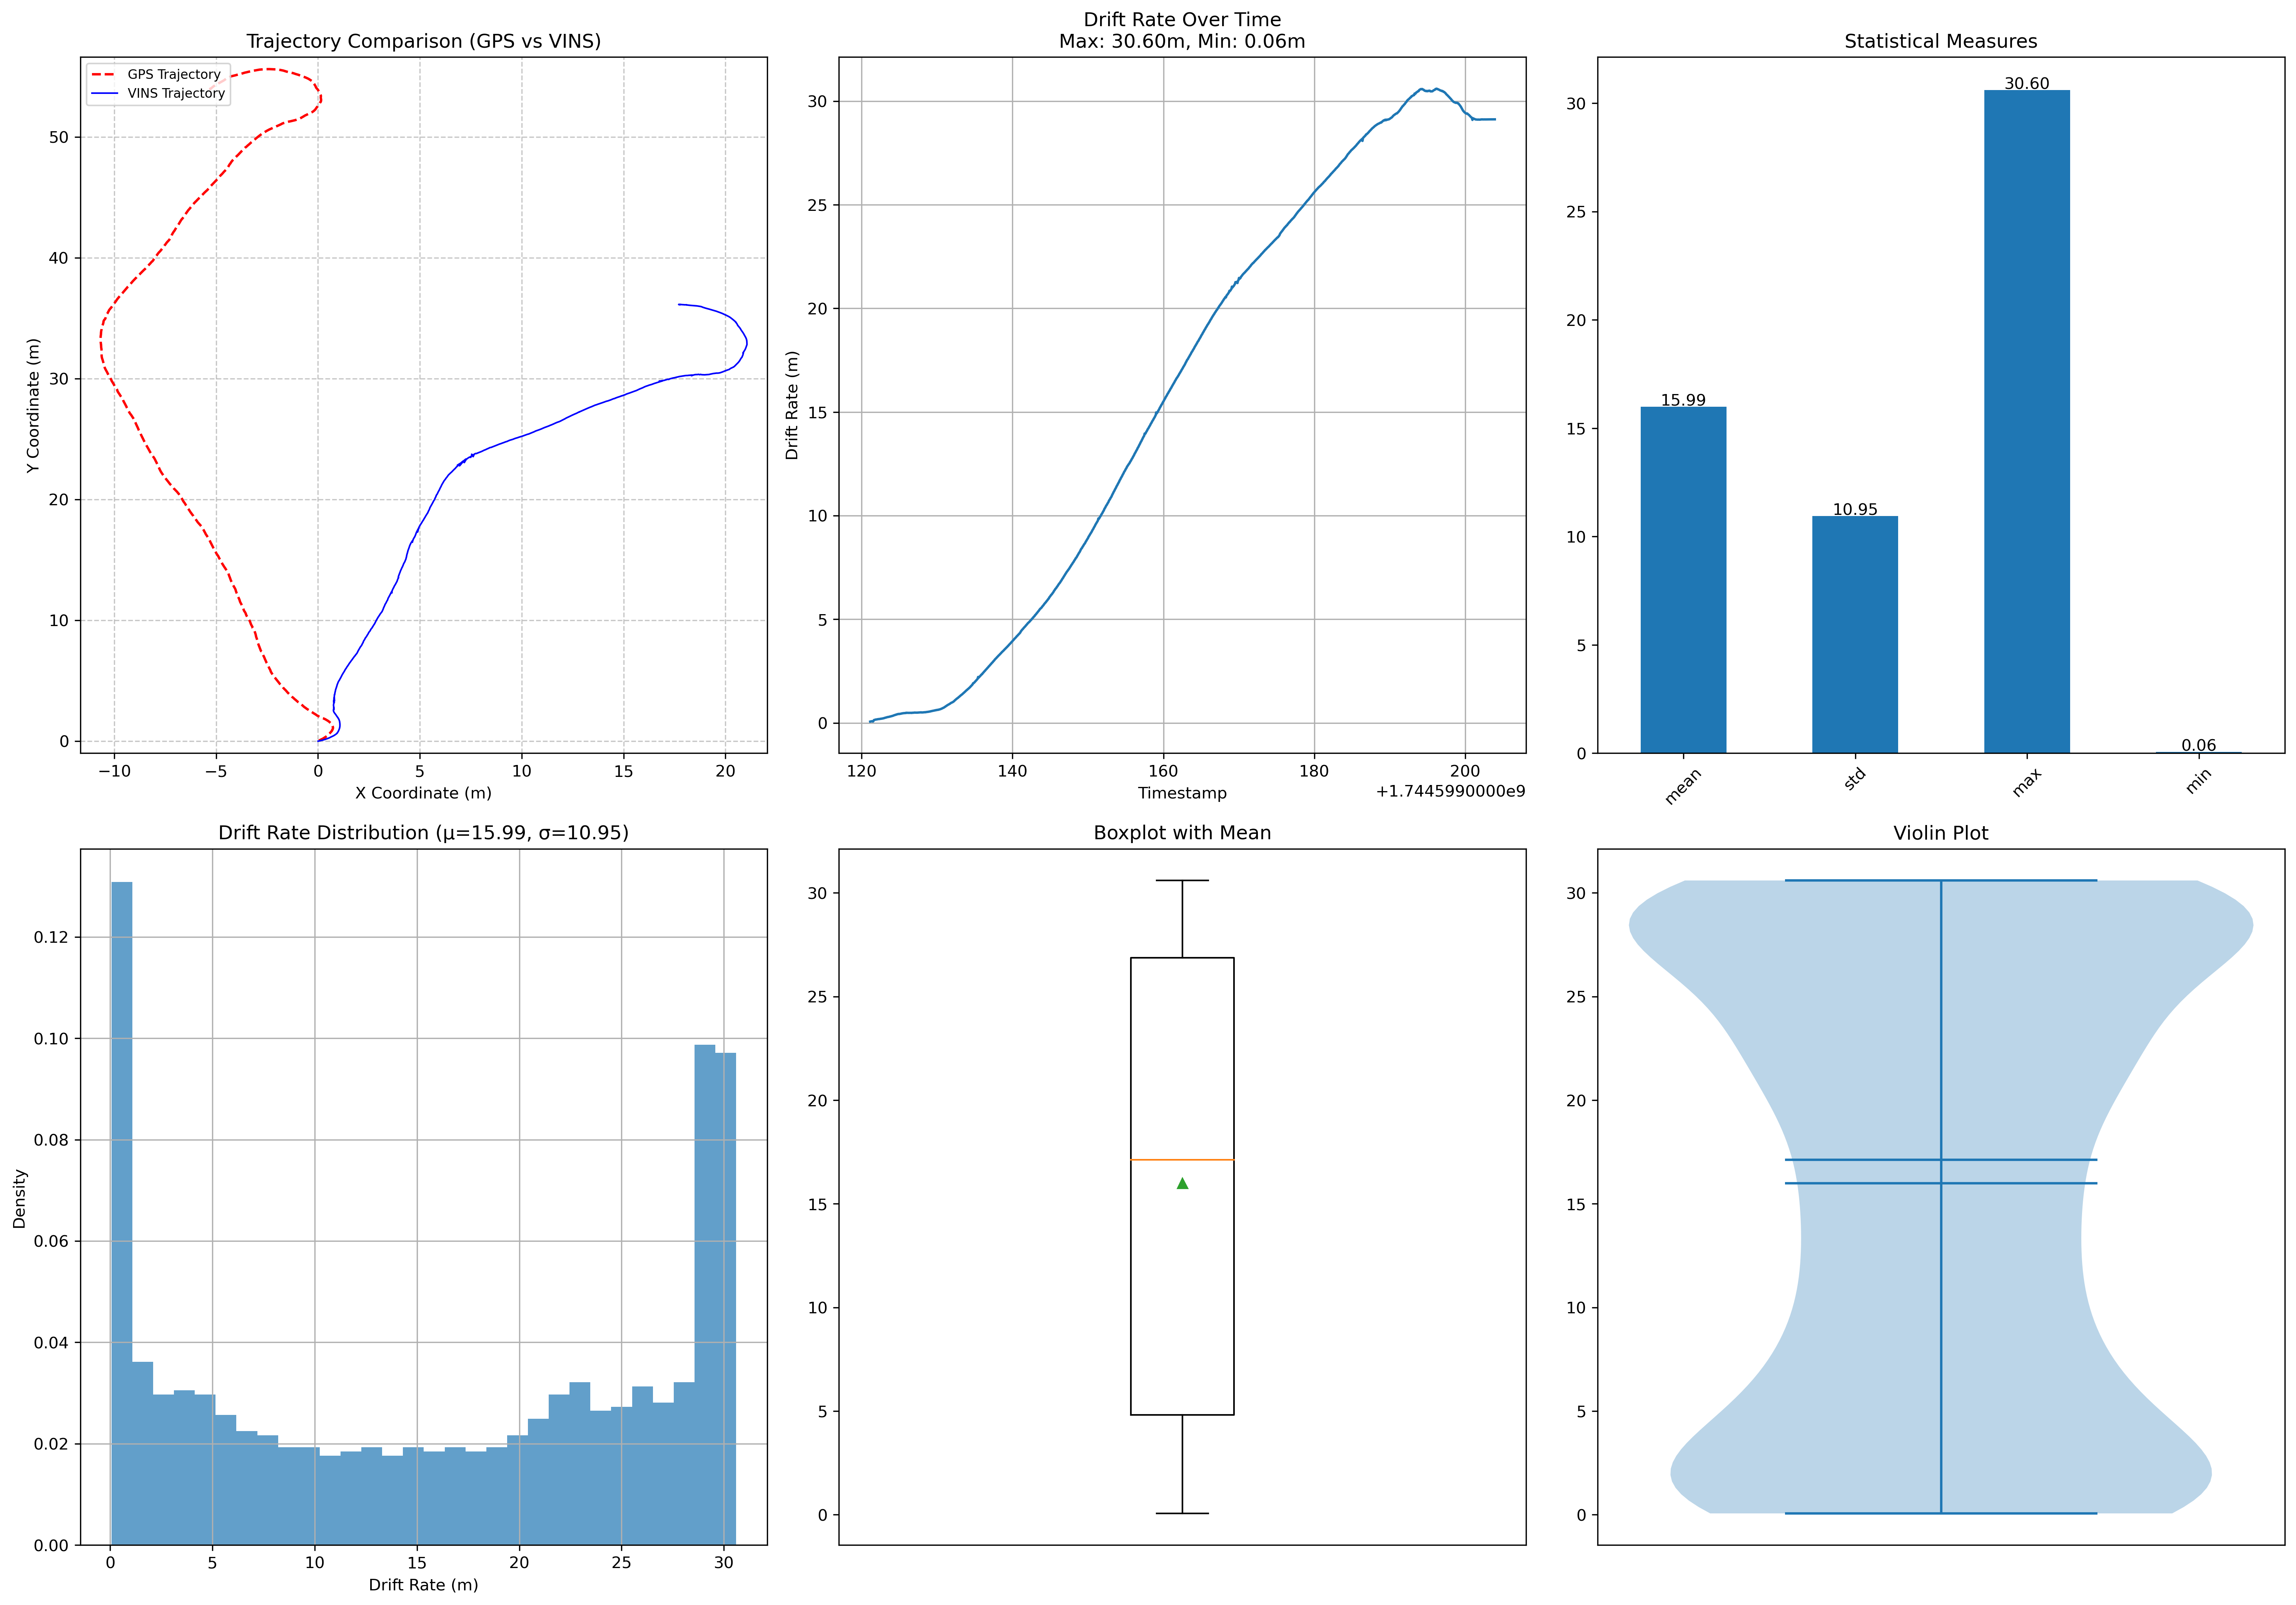

The file beside this chart, header and first rows:
timestamp, drift_rate, vins_x, vins_y
1744599121, 0.06471, 0.0, 0.0
1744599121, 0.07157, 0.008001, 0.002716
1744599121, 0.07737, 0.01373, 0.00516
1744599121, 0.08286, 0.02266, 0.008126
1744599121, 0.07942, 0.04639, 0.01605
1744599121, 0.07063, 0.07473, 0.02648
1744599122, 0.07489, 0.08753, 0.03113
1744599122, 0.139, 0.1132, 0.04242
1744599122, 0.1453, 0.1346, 0.05011
1744599122, 0.1535, 0.1456, 0.05473
1744599122, 0.1595, 0.1618, 0.05907
1744599122, 0.1663, 0.1789, 0.06662
1744599122, 0.1673, 0.1979, 0.07506
1744599122, 0.1708, 0.2121, 0.08273
1744599122, 0.1784, 0.2317, 0.09025
1744599122, 0.181, 0.2492, 0.09742
1744599122, 0.1859, 0.2648, 0.1026
1744599122, 0.1866, 0.2811, 0.1093
1744599122, 0.1891, 0.295, 0.1178
1744599122, 0.1928, 0.3084, 0.1258
1744599122, 0.2016, 0.3213, 0.1332
1744599123, 0.2016, 0.3317, 0.1401
1744599123, 0.2043, 0.3487, 0.148
1744599123, 0.2118, 0.3644, 0.1561
1744599123, 0.2136, 0.375, 0.1641
1744599123, 0.2178, 0.3897, 0.1724
1744599123, 0.2273, 0.4015, 0.1808
1744599123, 0.2319, 0.4187, 0.1886
1744599123, 0.2372, 0.4342, 0.1967
1744599123, 0.249, 0.4507, 0.2038
1744599123, 0.2558, 0.4667, 0.2139
1744599123, 0.2596, 0.4847, 0.2259
1744599123, 0.2686, 0.5012, 0.2382
1744599123, 0.2799, 0.5262, 0.2541
1744599123, 0.2853, 0.552, 0.2729
1744599124, 0.2902, 0.5685, 0.2848
1744599124, 0.2944, 0.5812, 0.2977
1744599124, 0.3039, 0.597, 0.3108
1744599124, 0.3079, 0.611, 0.3244
1744599124, 0.3127, 0.6246, 0.3358
1744599124, 0.3218, 0.636, 0.3467
1744599124, 0.3278, 0.65, 0.3563
1744599124, 0.3331, 0.6624, 0.3664
1744599124, 0.3424, 0.6789, 0.3786
1744599124, 0.3479, 0.6946, 0.3902
1744599124, 0.3585, 0.7057, 0.4
1744599124, 0.3697, 0.7185, 0.4109
1744599124, 0.3769, 0.7309, 0.4207
1744599124, 0.3836, 0.741, 0.4284
1744599124, 0.3943, 0.7557, 0.4391
1744599125, 0.4003, 0.768, 0.449
1744599125, 0.4037, 0.7801, 0.462
1744599125, 0.4188, 0.7905, 0.4731
1744599125, 0.4234, 0.802, 0.4859
1744599125, 0.4282, 0.8146, 0.4981
1744599125, 0.4356, 0.8263, 0.5115
1744599125, 0.4307, 0.8366, 0.5238
1744599125, 0.4335, 0.8476, 0.5371
1744599125, 0.4404, 0.8568, 0.5493
1744599125, 0.4432, 0.8669, 0.5625
... 1,164 more rows
